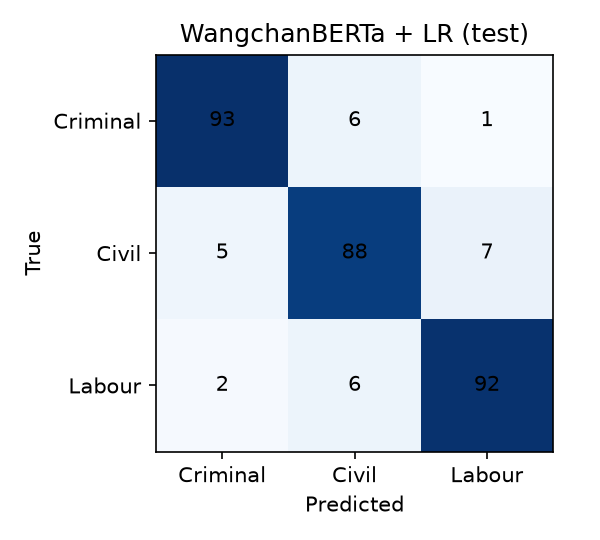

The file beside this chart, header and first rows:
, อาญา, แพ่ง, แรงงาน
อาญา, 93, 6, 1
แพ่ง, 5, 88, 7
แรงงาน, 2, 6, 92
